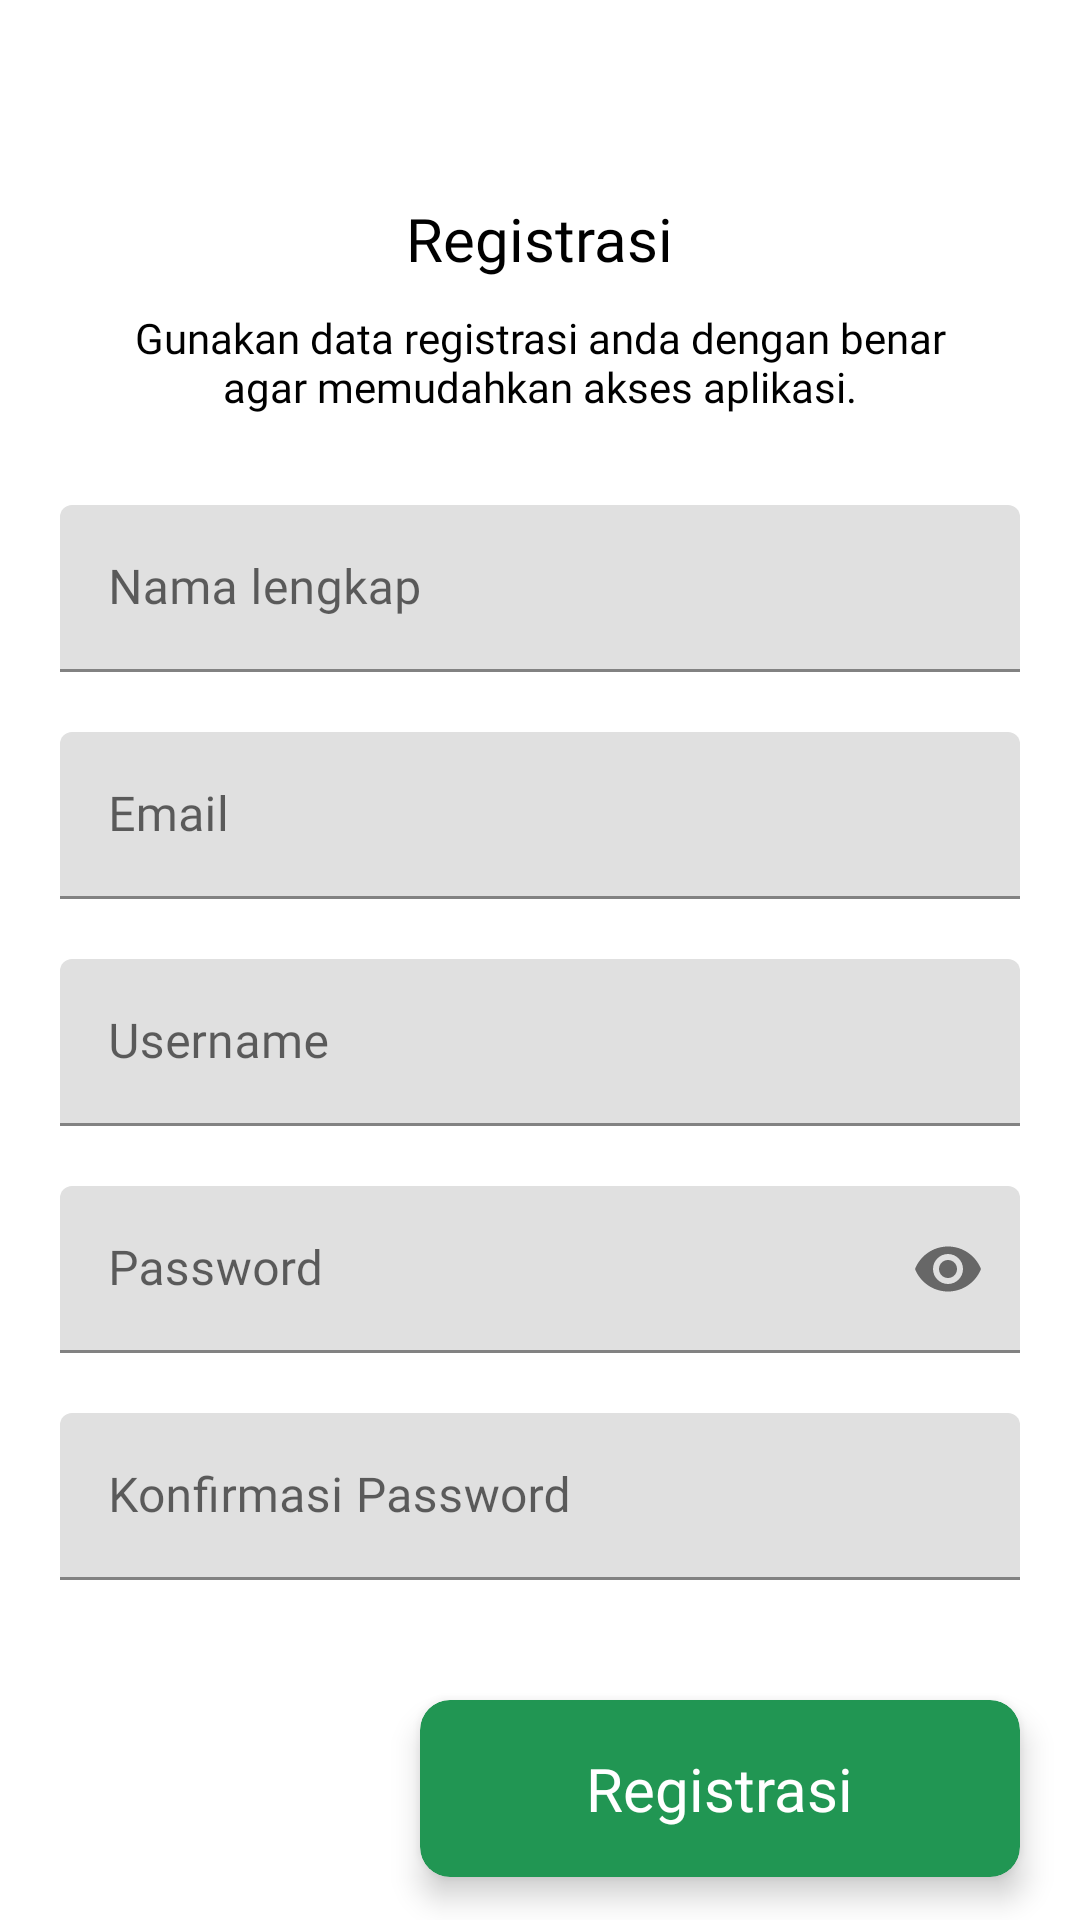

Here is an Android app screen rendered from its layout file. Give the layout XML and the strings, colors and styles it references.
<!-- AndroidManifest.xml: application theme Theme.PengaduanPasien -->
<!-- res/layout/fragment_register.xml -->
<?xml version="1.0" encoding="utf-8"?>
<RelativeLayout xmlns:android="http://schemas.android.com/apk/res/android"
    xmlns:app="http://schemas.android.com/apk/res-auto"
    android:layout_width="match_parent"
    android:layout_height="match_parent">

    <androidx.appcompat.widget.Toolbar
        android:id="@+id/top"
        android:layout_width="match_parent"
        android:layout_height="wrap_content">

        <ImageView
            android:id="@+id/btn_kembali"
            android:layout_width="30dp"
            android:layout_height="30dp"
            android:background="?android:attr/selectableItemBackground"
            android:clickable="true"
            android:focusable="true"
            android:src="@drawable/ic_kembali_hitam" />
    </androidx.appcompat.widget.Toolbar>

    <TextView
        android:id="@+id/getTokenRegister"
        android:layout_width="wrap_content"
        android:layout_height="wrap_content"
        android:visibility="gone" />

    <TextView
        android:id="@+id/text1"
        android:layout_width="wrap_content"
        android:layout_height="wrap_content"
        android:layout_below="@+id/top"
        android:layout_centerHorizontal="true"
        android:layout_marginTop="10dp"
        android:fontFamily="@font/poppins_bold"
        android:text="Registrasi"
        android:textColor="@color/black"
        android:textSize="20sp" />

    <TextView
        android:id="@+id/text2"
        android:layout_width="300dp"
        android:layout_height="wrap_content"
        android:layout_below="@+id/text1"
        android:layout_centerHorizontal="true"
        android:layout_marginTop="10dp"
        android:fontFamily="@font/poppins_medium"
        android:text="Gunakan data registrasi anda dengan benar agar memudahkan akses aplikasi."
        android:textAlignment="center"
        android:textColor="@color/black"
        android:textSize="14sp" />

    <LinearLayout
        android:id="@+id/l_input"
        android:layout_width="match_parent"
        android:layout_height="wrap_content"
        android:layout_below="@id/text2"
        android:layout_marginTop="10dp"
        android:orientation="vertical"
        android:padding="20dp">

        <com.google.android.material.textfield.TextInputLayout
            android:id="@+id/l_nama"
            android:layout_width="match_parent"
            android:layout_height="wrap_content">

            <EditText
                android:id="@+id/e_nama"
                android:layout_width="match_parent"
                android:layout_height="wrap_content"
                android:fontFamily="@font/poppins_medium"
                android:hint="Nama lengkap"
                android:inputType="textCapSentences" />
        </com.google.android.material.textfield.TextInputLayout>

        <com.google.android.material.textfield.TextInputLayout
            android:id="@+id/l_email"
            android:layout_width="match_parent"
            android:layout_height="wrap_content"
            android:layout_marginTop="20dp">

            <EditText
                android:id="@+id/e_email"
                android:layout_width="match_parent"
                android:layout_height="wrap_content"
                android:fontFamily="@font/poppins_medium"
                android:hint="Email"
                android:inputType="textEmailAddress" />
        </com.google.android.material.textfield.TextInputLayout>

        <com.google.android.material.textfield.TextInputLayout
            android:id="@+id/l_username"
            android:layout_width="match_parent"
            android:layout_height="wrap_content"
            android:layout_marginTop="20dp">

            <EditText
                android:id="@+id/e_username"
                android:layout_width="match_parent"
                android:layout_height="wrap_content"
                android:fontFamily="@font/poppins_medium"
                android:hint="Username"
                android:inputType="text" />
        </com.google.android.material.textfield.TextInputLayout>

        <com.google.android.material.textfield.TextInputLayout
            android:id="@+id/l_password"
            android:layout_width="match_parent"
            android:layout_height="wrap_content"
            android:layout_marginTop="20dp"
            app:passwordToggleEnabled="true">

            <EditText
                android:id="@+id/e_password"
                android:layout_width="match_parent"
                android:layout_height="wrap_content"
                android:fontFamily="@font/poppins_medium"
                android:hint="Password"
                android:inputType="textPassword" />
        </com.google.android.material.textfield.TextInputLayout>

        <com.google.android.material.textfield.TextInputLayout
            android:id="@+id/l_konfir_pass"
            android:layout_width="match_parent"
            android:layout_height="wrap_content"
            android:layout_marginTop="20dp">

            <EditText
                android:id="@+id/e_konfir_pass"
                android:layout_width="match_parent"
                android:layout_height="wrap_content"
                android:fontFamily="@font/poppins_medium"
                android:hint="Konfirmasi Password"
                android:inputType="textPassword" />
        </com.google.android.material.textfield.TextInputLayout>
    </LinearLayout>

    <androidx.cardview.widget.CardView
        android:id="@+id/btn_regis"
        android:layout_width="200dp"
        android:layout_height="wrap_content"
        android:layout_below="@id/l_input"
        android:layout_alignParentEnd="true"
        android:layout_marginTop="20dp"
        android:layout_marginEnd="20dp"
        android:clickable="true"
        android:focusable="true"
        android:foreground="?android:attr/selectableItemBackground"
        app:cardBackgroundColor="@color/teal_700"
        app:cardCornerRadius="10dp"
        app:cardElevation="6dp">

        <LinearLayout
            android:layout_width="match_parent"
            android:layout_height="wrap_content"
            android:orientation="vertical"
            android:padding="16dp">

            <TextView
                android:layout_width="wrap_content"
                android:layout_height="wrap_content"
                android:layout_gravity="center"
                android:fontFamily="@font/poppins_bold"
                android:text="Registrasi"
                android:textColor="@color/white"
                android:textSize="20sp" />
        </LinearLayout>
    </androidx.cardview.widget.CardView>
</RelativeLayout>
<!-- resources referenced by this layout -->
<resources>
  <color name="black">#FF000000</color>
  <color name="teal_700">#219653</color>
  <color name="white">#FFFFFFFF</color>
  <style name="Theme.PengaduanPasien" parent="Theme.MaterialComponents.Light.NoActionBar">
          
          <item name="colorPrimary">@color/teal_700</item>
          <item name="colorPrimaryVariant">@color/gray</item>
          <item name="colorOnPrimary">@color/white</item>
          
          <item name="colorSecondary">@color/teal_200</item>
          <item name="colorSecondaryVariant">@color/teal_700</item>
          <item name="colorOnSecondary">@color/black</item>
          
          <item name="android:statusBarColor" tools:targetApi="l">?attr/colorPrimaryVariant</item>
          
      </style>
  <color name="gray">#CACACA</color>
  <color name="teal_200">#FF03DAC5</color>
</resources>
